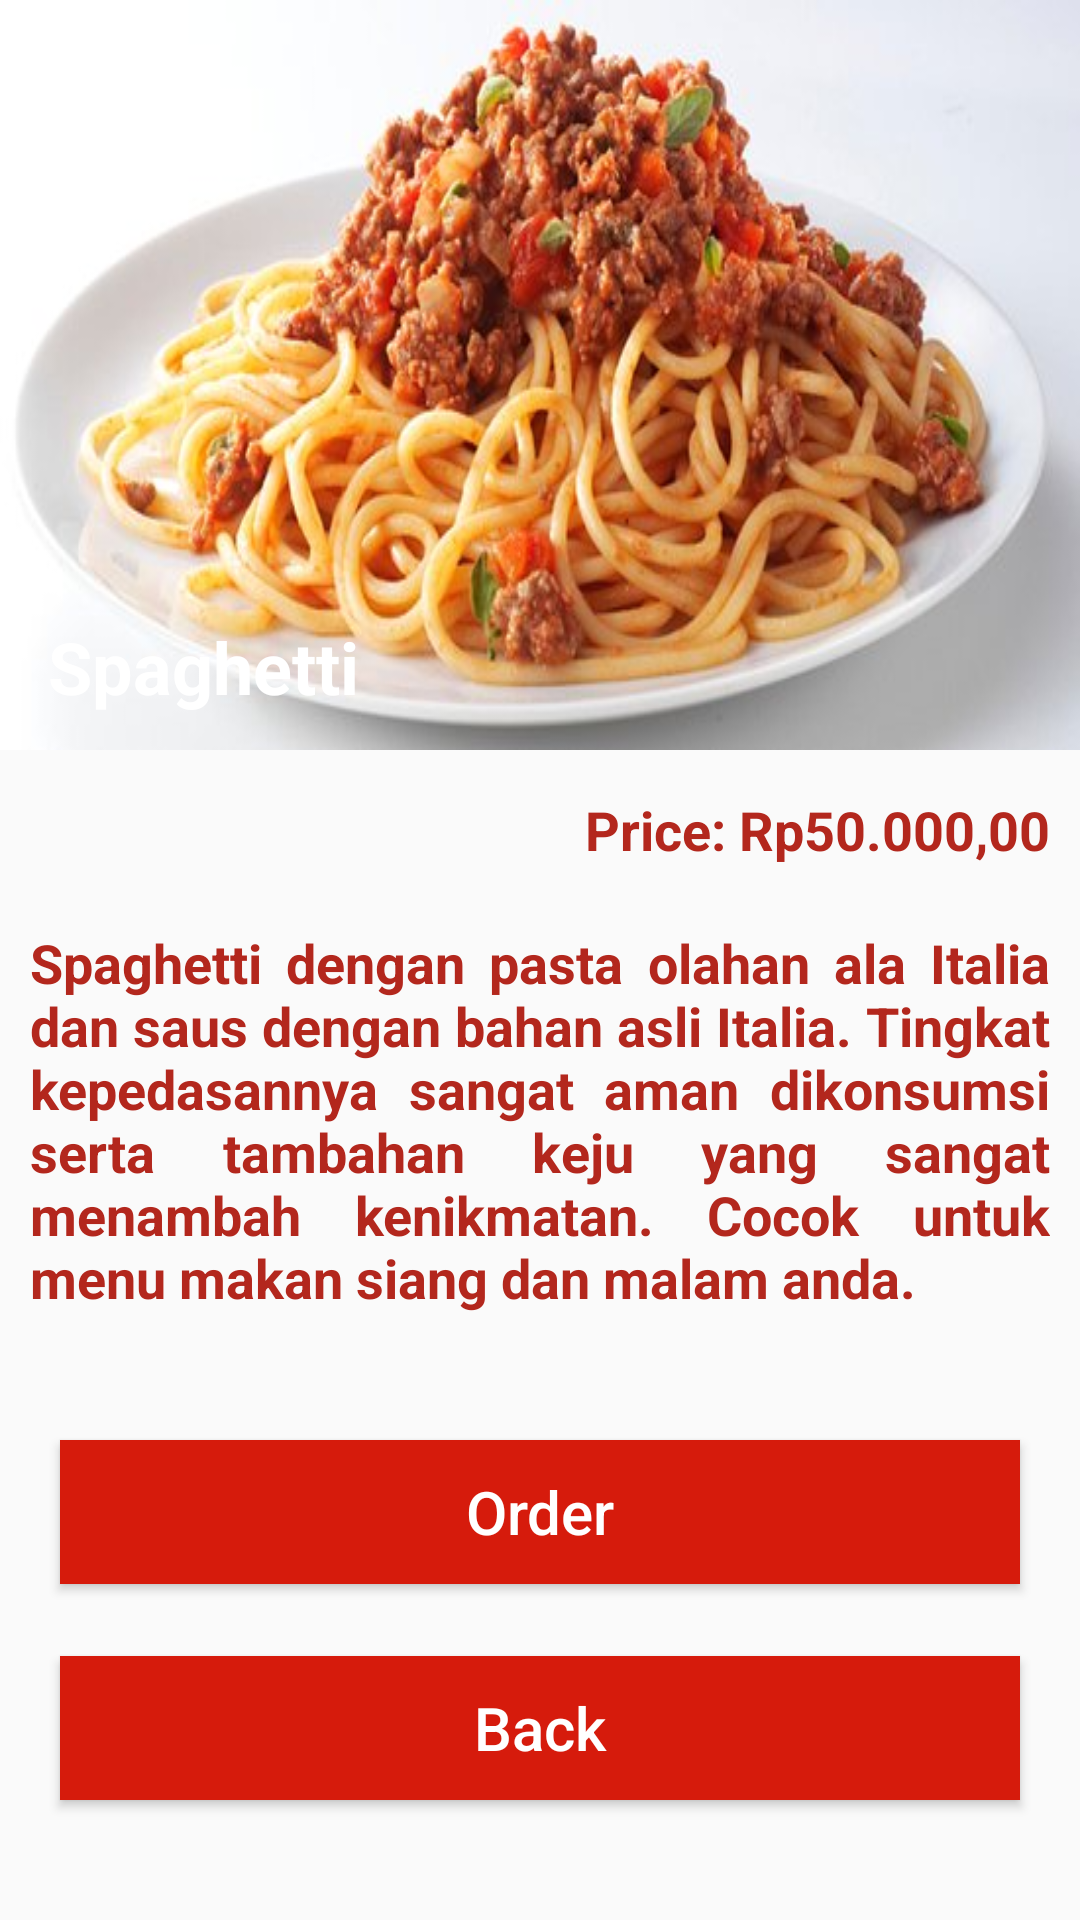

Write the Android layout XML for this screen, with the resource values it uses.
<!-- AndroidManifest.xml: application theme Theme.PizzaRestaurant -->
<!-- res/layout/activity_spaghetti.xml -->
<?xml version="1.0" encoding="utf-8"?>
<RelativeLayout xmlns:android="http://schemas.android.com/apk/res/android"
    xmlns:tools="http://schemas.android.com/tools"
    android:layout_width="match_parent"
    android:layout_height="match_parent"
    xmlns:app="http://schemas.android.com/apk/res-auto"
    tools:context=".SpaghettiActivity">

    <ImageView
        android:id="@+id/spaghetti_detail_img"
        android:layout_width="match_parent"
        android:layout_height="250dp"
        android:background="@drawable/spaghetti_desc"/>

    <TextView
        android:id="@+id/spaghetti_name"
        android:textStyle="bold"
        android:textSize="24sp"
        android:layout_marginTop="190dp"
        android:padding="16dp"
        android:layout_width="wrap_content"
        android:layout_height="wrap_content"
        android:text="Spaghetti"
        android:textColor="#fff"/>

    <TextView
        android:id="@+id/spaghetti_price"
        android:layout_width="match_parent"
        android:layout_height="wrap_content"
        android:layout_below="@id/spaghetti_name"
        android:layout_marginLeft="@dimen/margin_wide"
        android:layout_marginRight="@dimen/margin_wide"
        android:text="Price: Rp50.000,00"
        android:textAlignment="textEnd"
        android:textColor="@color/red"
        android:textStyle="bold"
        android:textSize="18dp"
        android:padding="10dp" />

    <TextView
        android:id="@+id/spaghetti_detail_desc"
        android:layout_width="match_parent"
        android:layout_height="wrap_content"
        android:layout_below="@id/spaghetti_price"
        android:layout_marginLeft="@dimen/margin_wide"
        android:layout_marginRight="@dimen/margin_wide"
        android:text="@string/spaghetti_long_desc"
        android:textColor="@color/red"
        android:textStyle="bold"
        android:textSize="18dp"
        android:justificationMode="inter_word"
        android:padding="10dp"
        />

    <Button
        android:id="@+id/button_order"
        android:layout_width="match_parent"
        android:layout_height="wrap_content"
        android:layout_marginTop="32dp"
        android:layout_marginLeft="20dp"
        android:layout_marginRight="20dp"
        android:layout_below="@id/spaghetti_detail_desc"
        android:text="Order"
        android:textColor="@color/white"
        android:textSize="20dp"
        android:background="@drawable/sharp_corner"
        />

    <Button
        android:id="@+id/button_back"
        android:layout_width="match_parent"
        android:layout_height="wrap_content"
        android:layout_marginTop="24dp"
        android:layout_marginLeft="20dp"
        android:layout_marginRight="20dp"
        android:layout_below="@id/button_order"
        android:text="Back"
        android:textColor="@color/white"
        android:textSize="20dp"
        android:background="@drawable/sharp_corner"
        />
</RelativeLayout>
<!-- resources referenced by this layout -->
<resources>
  <color name="red">#FFB3271D</color>
  <color name="white">#FFFFFFFF</color>
  <!-- drawable sharp_corner (drawable) -->
  <?xml version="1.0" encoding="utf-8"?>
  <shape xmlns:android="http://schemas.android.com/apk/res/android" >
      <stroke
          android:width="1dp"
          android:color="@color/light_red" />
  
      <solid android:color="@color/light_red" />
  
      <padding
          android:left="1dp"
          android:right="1dp"
          android:bottom="1dp"
          android:top="1dp" />
  
      <corners android:radius="0dp" />
  </shape>
  <!-- drawable spaghetti_desc: jpg bitmap (drawable, 33466 bytes) -->
  <string name="spaghetti_long_desc">Spaghetti dengan pasta olahan ala Italia dan saus dengan bahan asli Italia. Tingkat kepedasannya sangat aman dikonsumsi serta tambahan keju yang sangat menambah kenikmatan. Cocok untuk menu makan siang dan malam anda.</string>
  <style name="Theme.PizzaRestaurant" parent="Base.Theme.PizzaRestaurant" />
  <color name="light_red">#D61B0C</color>
  <style name="Base.Theme.PizzaRestaurant" parent="Theme.AppCompat.Light.NoActionBar">
          
          <item name="android:textAllCaps">false</item>
      </style>
</resources>
